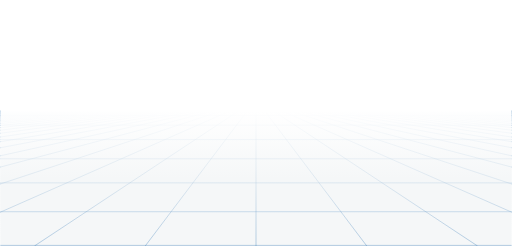
t = 0.00 s
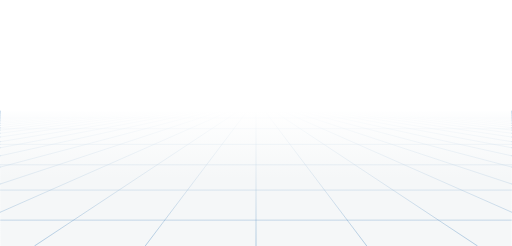
t = 0.21 s
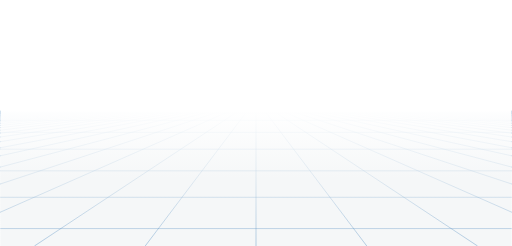
t = 0.42 s
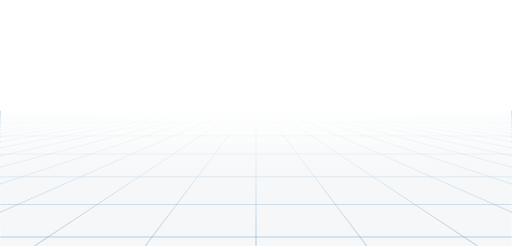
t = 0.63 s

The animated SVG that drew these frames (rendered in a browser with its animation timeline set to each time). Animation: 8 SMIL elements (animateTransform=8); one cycle of 0.83 s, repeats indefinitely.

<?xml version="1.0" encoding="utf-8"?>
<svg xmlns="http://www.w3.org/2000/svg" xmlns:xlink="http://www.w3.org/1999/xlink" style="margin: auto; background: none; display: block; z-index: 1; position: relative; shape-rendering: auto;" preserveAspectRatio="xMidYMid" viewBox="0 0 1536 739">
<g transform="translate(768,369.5) scale(-1,1) translate(-768,-369.5)"><defs>
<linearGradient id="lg-0.22562026933647417" x1="0" x2="0" y1="0" y2="1">
  <stop stop-color="#ffffff" offset="0.45"></stop>
  <stop stop-color="#f5f7f8" offset="0.7250000000000001"></stop>
  <stop stop-color="#f5f7f8" offset="1"></stop>
</linearGradient>
<linearGradient id="fg-lg-0.22562026933647417" x1="0" x2="0" y1="0" y2="1">
  <stop stop-color="#ffffff" stop-opacity="1" offset="0.45"></stop>
  <stop stop-color="#f5f7f8" stop-opacity="0.66" offset="0.7250000000000001"></stop>
  <stop stop-color="#f5f7f8" stop-opacity="0" offset="1"></stop>
</linearGradient>
<style type="text/css">
  path { fill: none; stroke: #2c74b3; stroke-width: 1px }
</style>
</defs>
<rect x="0" y="0" width="1536" height="739" fill="url(#lg-0.22562026933647417)"></rect><path d="M0 332.55 L-9216 739"></path><path d="M25.6 332.55 L-8883.2 739"></path><path d="M51.2 332.55 L-8550.4 739"></path><path d="M76.8 332.55 L-8217.6 739"></path><path d="M102.4 332.55 L-7884.8 739"></path><path d="M128 332.55 L-7552 739"></path><path d="M153.6 332.55 L-7219.2 739"></path><path d="M179.2 332.55 L-6886.4 739"></path><path d="M204.8 332.55 L-6553.6 739"></path><path d="M230.4 332.55 L-6220.8 739"></path><path d="M256 332.55 L-5888 739"></path><path d="M281.6 332.55 L-5555.2 739"></path><path d="M307.2 332.55 L-5222.4 739"></path><path d="M332.8 332.55 L-4889.6 739"></path><path d="M358.4 332.55 L-4556.8 739"></path><path d="M384 332.55 L-4224 739"></path><path d="M409.6 332.55 L-3891.2 739"></path><path d="M435.2 332.55 L-3558.3999999999996 739"></path><path d="M460.8 332.55 L-3225.6000000000004 739"></path><path d="M486.4 332.55 L-2892.8 739"></path><path d="M512 332.55 L-2560 739"></path><path d="M537.6 332.55 L-2227.2 739"></path><path d="M563.2 332.55 L-1894.3999999999996 739"></path><path d="M588.8 332.55 L-1561.6000000000004 739"></path><path d="M614.4 332.55 L-1228.8000000000002 739"></path><path d="M640 332.55 L-896 739"></path><path d="M665.6 332.55 L-563.2000000000007 739"></path><path d="M691.2 332.55 L-230.39999999999964 739"></path><path d="M716.8 332.55 L102.39999999999964 739"></path><path d="M742.4 332.55 L435.2000000000007 739"></path><path d="M768 332.55 L768 739"></path><path d="M793.6 332.55 L1100.7999999999993 739"></path><path d="M819.2 332.55 L1433.6000000000004 739"></path><path d="M844.8 332.55 L1766.3999999999996 739"></path><path d="M870.4 332.55 L2099.2000000000007 739"></path><path d="M896 332.55 L2432 739"></path><path d="M921.6 332.55 L2764.7999999999993 739"></path><path d="M947.2 332.55 L3097.6000000000004 739"></path><path d="M972.8 332.55 L3430.3999999999996 739"></path><path d="M998.4 332.55 L3763.2000000000007 739"></path><path d="M1024 332.55 L4096 739"></path><path d="M1049.6 332.55 L4428.799999999999 739"></path><path d="M1075.2 332.55 L4761.6 739"></path><path d="M1100.8 332.55 L5094.4 739"></path><path d="M1126.4 332.55 L5427.200000000001 739"></path><path d="M1152 332.55 L5760 739"></path><path d="M1177.6 332.55 L6092.799999999999 739"></path><path d="M1203.2 332.55 L6425.6 739"></path><path d="M1228.8 332.55 L6758.4 739"></path><path d="M1254.4 332.55 L7091.200000000001 739"></path><path d="M1280 332.55 L7424 739"></path><path d="M1305.6 332.55 L7756.799999999999 739"></path><path d="M1331.2 332.55 L8089.5999999999985 739"></path><path d="M1356.8 332.55 L8422.400000000001 739"></path><path d="M1382.4 332.55 L8755.2 739"></path><path d="M1408 332.55 L9088 739"></path><path d="M1433.6 332.55 L9420.8 739"></path><path d="M1459.2 332.55 L9753.599999999999 739"></path><path d="M1484.8 332.55 L10086.400000000001 739"></path><path d="M1510.4 332.55 L10419.2 739"></path><path d="M1536 332.55 L10752 739"></path><g>
<path d="M0 332.55 L1536 332.55"></path>
<animateTransform attributeName="transform" type="translate" repeatCount="indefinite" calcMode="linear" keyTimes="0;1" values="0 0;0 14.451555555555558" begin="0s" dur="0.8333333333333334s"></animateTransform>

</g><g>
<path d="M0 347.00155555555557 L1536 347.00155555555557"></path>
<animateTransform attributeName="transform" type="translate" repeatCount="indefinite" calcMode="linear" keyTimes="0;1" values="0 0;0 28.903111111111116" begin="0s" dur="0.8333333333333334s"></animateTransform>

</g><g>
<path d="M0 375.9046666666667 L1536 375.9046666666667"></path>
<animateTransform attributeName="transform" type="translate" repeatCount="indefinite" calcMode="linear" keyTimes="0;1" values="0 0;0 43.354666666666674" begin="0s" dur="0.8333333333333334s"></animateTransform>

</g><g>
<path d="M0 419.25933333333336 L1536 419.25933333333336"></path>
<animateTransform attributeName="transform" type="translate" repeatCount="indefinite" calcMode="linear" keyTimes="0;1" values="0 0;0 57.80622222222223" begin="0s" dur="0.8333333333333334s"></animateTransform>

</g><g>
<path d="M0 477.0655555555556 L1536 477.0655555555556"></path>
<animateTransform attributeName="transform" type="translate" repeatCount="indefinite" calcMode="linear" keyTimes="0;1" values="0 0;0 72.25777777777779" begin="0s" dur="0.8333333333333334s"></animateTransform>

</g><g>
<path d="M0 549.3233333333334 L1536 549.3233333333334"></path>
<animateTransform attributeName="transform" type="translate" repeatCount="indefinite" calcMode="linear" keyTimes="0;1" values="0 0;0 86.70933333333335" begin="0s" dur="0.8333333333333334s"></animateTransform>

</g><g>
<path d="M0 636.0326666666667 L1536 636.0326666666667"></path>
<animateTransform attributeName="transform" type="translate" repeatCount="indefinite" calcMode="linear" keyTimes="0;1" values="0 0;0 101.1608888888889" begin="0s" dur="0.8333333333333334s"></animateTransform>

</g><g>
<path d="M0 737.1935555555556 L1536 737.1935555555556"></path>
<animateTransform attributeName="transform" type="translate" repeatCount="indefinite" calcMode="linear" keyTimes="0;1" values="0 0;0 115.61244444444446" begin="0s" dur="0.8333333333333334s"></animateTransform>

</g><rect x="0" y="0" width="1536" height="739" fill="url(#fg-lg-0.22562026933647417)"></rect></g>
</svg>